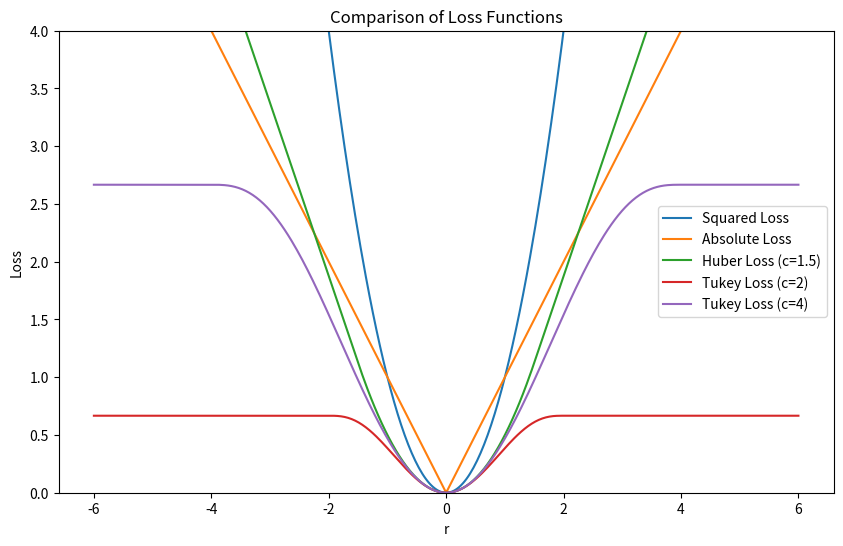

Here is the Python script that generated this plot:
'''
FIGURE 2.4

In this code we write functions for and plot squared loss, absolute
loss, Huber loss and Tukey loss.

'''


import numpy as np
import matplotlib.pyplot as plt

#Squared loss function
def squared_loss(x):
    return x ** 2

#Absolute loss function
def absolute_loss(x):
    return np.abs(x)

#Huber loss function, with c as a parameter
def huber_loss(x, c):
    xcopy = np.copy(x)

    for i in range(len(xcopy)):
        if np.abs(xcopy[i]) <= c:
            xcopy[i] = 0.5 * x[i] ** 2
        elif np.abs(xcopy[i]) > c:
            xcopy[i] = c * (np.abs(x[i]) - 0.5 * c)
    
    return xcopy


#Tukey's loss, with c as a parameter
def tukey_loss(x, c):
    x_copy = np.copy(x)
    for i in range(len(x_copy)):
        if np.abs(x_copy[i]) <= c:
            x_copy[i] = (c ** 2 / 6) * (1 - (1 - (x[i] / c) ** 2) ** 3)
        elif np.abs(x_copy[i]) > c:
            x_copy[i] = c ** 2 / 6
    
    return x_copy


x = np.linspace(-6, 6, 400)


set_ylim = (0, 4)

# We plot all of the functions on the same graph, using multiple c parameters for Tukey's loss
plt.figure(figsize=(10, 6))
plt.plot(x, squared_loss(x), label='Squared Loss')
plt.plot(x, absolute_loss(x), label='Absolute Loss')
plt.plot(x, huber_loss(x, 1.5), label='Huber Loss (c=1.5)')
plt.plot(x, tukey_loss(x, 2), label='Tukey Loss (c=2)')
plt.plot(x, tukey_loss(x, 4), label='Tukey Loss (c=4)')

plt.xlabel('r')
plt.ylabel('Loss')
plt.title('Comparison of Loss Functions')
plt.legend()
plt.ylim(set_ylim)
plt.show()




